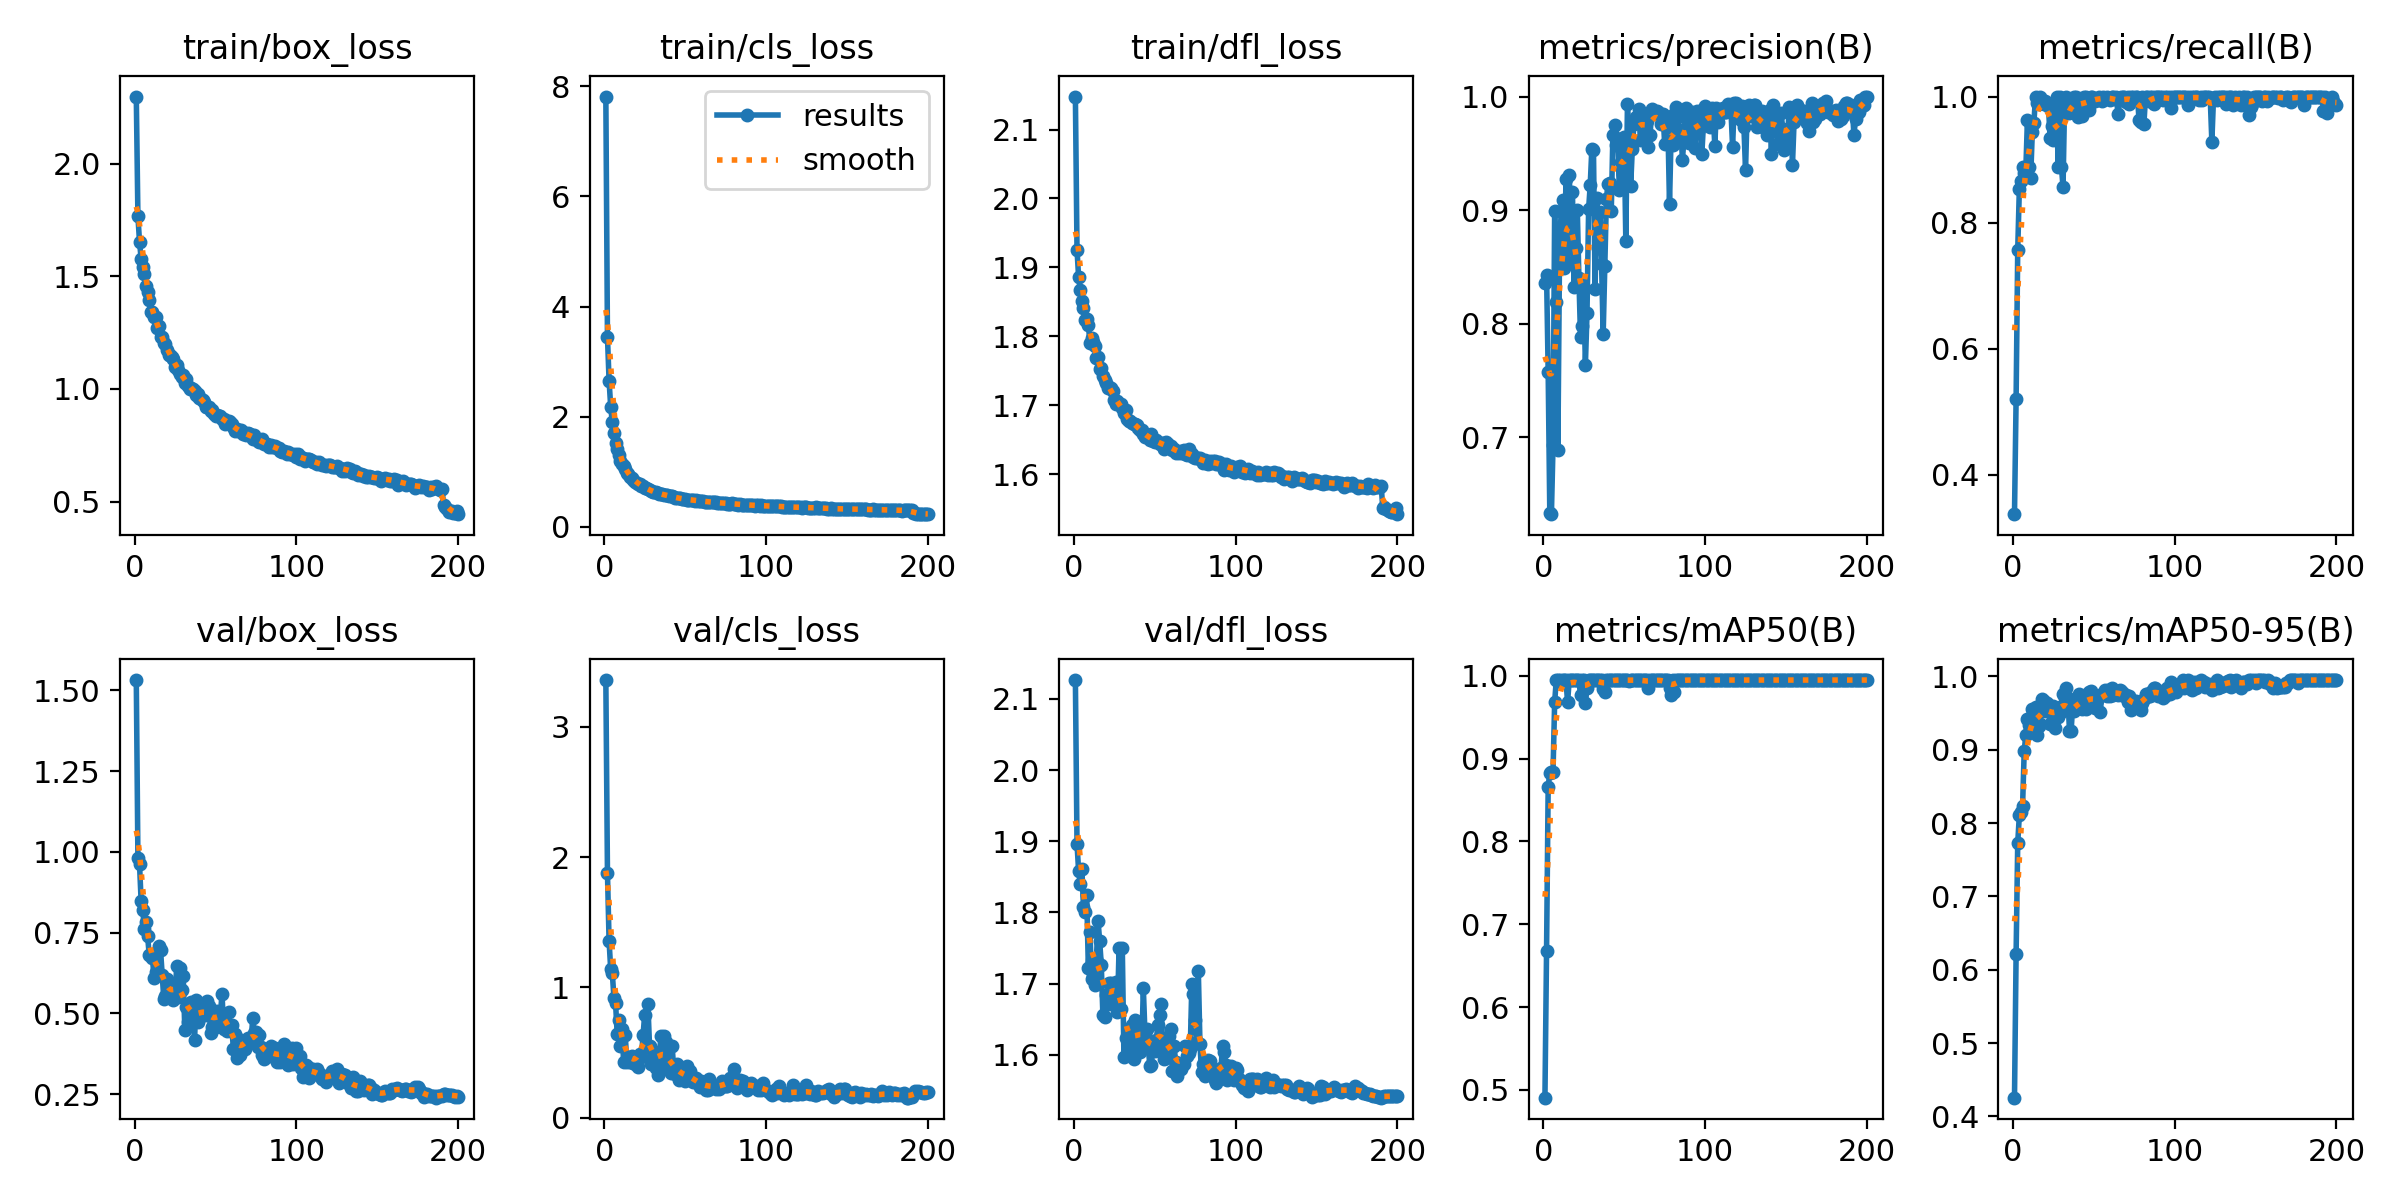

The table this chart was drawn from, first rows:
epoch, time, train/box_loss, train/cls_loss, train/dfl_loss, metrics/precision(B), metrics/recall(B), metrics/mAP50(B), metrics/mAP50-95(B), val/box_loss, val/cls_loss, val/dfl_loss, lr/pg0, lr/pg1, lr/pg2
1, 87.35, 2.298, 7.815, 2.148, 0.8356, 0.3371, 0.4906, 0.4256, 1.532, 3.361, 2.127, 1.52393e-05, 1.52393e-05, 1.52393e-05
2, 172.5, 1.767, 3.452, 1.926, 0.8428, 0.5201, 0.6682, 0.622, 0.981, 1.881, 1.897, 3.04213e-05, 3.04213e-05, 3.04213e-05
3, 258.2, 1.653, 2.658, 1.886, 0.7574, 0.7564, 0.8661, 0.7726, 0.9617, 1.358, 1.858, 4.54515e-05, 4.54515e-05, 4.54515e-05
4, 342.5, 1.577, 2.182, 1.868, 0.6336, 0.8534, 0.8832, 0.8107, 0.8467, 1.14, 1.84, 4.53169e-05, 4.53169e-05, 4.53169e-05
5, 426.6, 1.541, 1.897, 1.851, 0.6321, 0.8661, 0.8844, 0.8156, 0.8216, 1.109, 1.862, 4.50892e-05, 4.50892e-05, 4.50892e-05
6, 510.8, 1.511, 1.708, 1.842, 0.6928, 0.8889, 0.8844, 0.8236, 0.7618, 0.9207, 1.807, 4.48615e-05, 4.48615e-05, 4.48615e-05
7, 594.8, 1.458, 1.523, 1.824, 0.8989, 0.8789, 0.9681, 0.8979, 0.7844, 0.8828, 1.8, 4.46338e-05, 4.46338e-05, 4.46338e-05
8, 679, 1.429, 1.415, 1.825, 0.8194, 0.8828, 0.995, 0.9196, 0.7394, 0.6444, 1.824, 4.44061e-05, 4.44061e-05, 4.44061e-05
9, 763.3, 1.397, 1.314, 1.817, 0.689, 0.9635, 0.995, 0.9422, 0.68, 0.7483, 1.723, 4.41784e-05, 4.41784e-05, 4.41784e-05
10, 847.4, 1.34, 1.192, 1.791, 0.8585, 0.8889, 0.995, 0.934, 0.6807, 0.5476, 1.773, 4.39507e-05, 4.39507e-05, 4.39507e-05
11, 932.1, 1.342, 1.146, 1.797, 0.899, 0.8707, 0.9925, 0.944, 0.6711, 0.6809, 1.707, 4.3723e-05, 4.3723e-05, 4.3723e-05
12, 1017, 1.32, 1.097, 1.791, 0.9088, 0.943, 0.995, 0.9561, 0.6082, 0.4232, 1.711, 4.34953e-05, 4.34953e-05, 4.34953e-05
13, 1101, 1.318, 1.053, 1.786, 0.8486, 0.9582, 0.995, 0.9333, 0.6285, 0.6311, 1.698, 4.32676e-05, 4.32676e-05, 4.32676e-05
14, 1185, 1.268, 0.9809, 1.768, 0.9273, 1, 0.995, 0.9576, 0.6262, 0.4241, 1.735, 4.30399e-05, 4.30399e-05, 4.30399e-05
15, 1269, 1.28, 0.9608, 1.77, 0.8533, 0.9891, 0.9681, 0.9201, 0.7087, 0.4656, 1.788, 4.28122e-05, 4.28122e-05, 4.28122e-05
16, 1354, 1.23, 0.9057, 1.752, 0.9308, 0.988, 0.995, 0.9328, 0.6949, 0.4239, 1.76, 4.25845e-05, 4.25845e-05, 4.25845e-05
17, 1438, 1.228, 0.8855, 1.755, 0.8912, 1, 0.995, 0.9356, 0.6197, 0.4717, 1.727, 4.23568e-05, 4.23568e-05, 4.23568e-05
18, 1522, 1.206, 0.8519, 1.742, 0.916, 0.9928, 0.995, 0.9695, 0.5456, 0.4183, 1.655, 4.21291e-05, 4.21291e-05, 4.21291e-05
19, 1606, 1.199, 0.8219, 1.737, 0.8325, 0.9889, 0.995, 0.9658, 0.5544, 0.4083, 1.653, 4.19014e-05, 4.19014e-05, 4.19014e-05
20, 1690, 1.174, 0.7978, 1.732, 0.8667, 0.9926, 0.995, 0.9529, 0.6054, 0.4139, 1.684, 4.16737e-05, 4.16737e-05, 4.16737e-05
21, 1774, 1.152, 0.7834, 1.724, 0.8996, 0.9895, 0.995, 0.9634, 0.5849, 0.386, 1.671, 4.1446e-05, 4.1446e-05, 4.1446e-05
22, 1859, 1.152, 0.7729, 1.726, 0.8399, 0.9849, 0.995, 0.9557, 0.555, 0.4897, 1.7, 4.12183e-05, 4.12183e-05, 4.12183e-05
23, 1943, 1.142, 0.7489, 1.726, 0.7882, 0.9345, 0.9765, 0.9347, 0.5511, 0.4683, 1.702, 4.09906e-05, 4.09906e-05, 4.09906e-05
24, 2027, 1.131, 0.7379, 1.721, 0.7975, 0.9531, 0.995, 0.9563, 0.5418, 0.6341, 1.675, 4.07629e-05, 4.07629e-05, 4.07629e-05
25, 2111, 1.096, 0.7009, 1.707, 0.8316, 0.9313, 0.995, 0.959, 0.5567, 0.7912, 1.696, 4.05352e-05, 4.05352e-05, 4.05352e-05
26, 2196, 1.107, 0.7, 1.702, 0.7635, 0.9866, 0.9675, 0.9303, 0.6465, 0.5386, 1.702, 4.03075e-05, 4.03075e-05, 4.03075e-05
27, 2280, 1.083, 0.6793, 1.706, 0.8091, 1, 0.9858, 0.9538, 0.5506, 0.8744, 1.661, 4.00798e-05, 4.00798e-05, 4.00798e-05
28, 2364, 1.066, 0.6728, 1.702, 0.9007, 0.8889, 0.995, 0.9452, 0.6403, 0.549, 1.75, 3.98521e-05, 3.98521e-05, 3.98521e-05
29, 2448, 1.053, 0.6581, 1.701, 0.9223, 1, 0.995, 0.9581, 0.5715, 0.4106, 1.665, 3.96244e-05, 3.96244e-05, 3.96244e-05
30, 2532, 1.062, 0.6399, 1.696, 0.9542, 0.8889, 0.995, 0.9508, 0.6148, 0.5148, 1.75, 3.93967e-05, 3.93967e-05, 3.93967e-05
31, 2616, 1.028, 0.6276, 1.688, 0.9526, 0.8564, 0.995, 0.976, 0.4483, 0.4158, 1.598, 3.9169e-05, 3.9169e-05, 3.9169e-05
32, 2701, 1.044, 0.63, 1.693, 0.8309, 0.994, 0.995, 0.97, 0.5191, 0.3808, 1.624, 3.89413e-05, 3.89413e-05, 3.89413e-05
33, 2785, 1.012, 0.6082, 1.68, 0.9107, 0.9993, 0.995, 0.9839, 0.4722, 0.3261, 1.601, 3.87136e-05, 3.87136e-05, 3.87136e-05
34, 2869, 0.9988, 0.6005, 1.677, 0.8662, 0.9853, 0.995, 0.9712, 0.5302, 0.4452, 1.614, 3.84859e-05, 3.84859e-05, 3.84859e-05
35, 2954, 1.002, 0.5965, 1.677, 0.8986, 0.9732, 0.995, 0.9257, 0.5337, 0.6258, 1.634, 3.82582e-05, 3.82582e-05, 3.82582e-05
36, 3038, 1.001, 0.5905, 1.674, 0.8526, 0.9936, 0.995, 0.9253, 0.5237, 0.4681, 1.642, 3.80305e-05, 3.80305e-05, 3.80305e-05
37, 3122, 0.9911, 0.5859, 1.673, 0.7907, 0.9815, 0.9843, 0.9612, 0.4175, 0.6252, 1.594, 3.78028e-05, 3.78028e-05, 3.78028e-05
38, 3206, 0.9734, 0.5713, 1.673, 0.8506, 1, 0.9803, 0.9522, 0.5429, 0.5769, 1.65, 3.75751e-05, 3.75751e-05, 3.75751e-05
39, 3290, 0.9762, 0.5749, 1.671, 0.91, 1, 0.995, 0.9697, 0.4746, 0.3697, 1.64, 3.73474e-05, 3.73474e-05, 3.73474e-05
40, 3374, 0.9606, 0.5605, 1.667, 0.9233, 0.9681, 0.995, 0.965, 0.4993, 0.4088, 1.62, 3.71197e-05, 3.71197e-05, 3.71197e-05
41, 3458, 0.9571, 0.5569, 1.665, 0.9238, 0.9948, 0.995, 0.9759, 0.4933, 0.3414, 1.604, 3.6892e-05, 3.6892e-05, 3.6892e-05
42, 3542, 0.9513, 0.5539, 1.664, 0.8994, 0.9911, 0.995, 0.9643, 0.5237, 0.5461, 1.609, 3.66643e-05, 3.66643e-05, 3.66643e-05
43, 3626, 0.9419, 0.5423, 1.658, 0.9663, 0.9688, 0.995, 0.9551, 0.5196, 0.3661, 1.694, 3.64366e-05, 3.64366e-05, 3.64366e-05
44, 3710, 0.9215, 0.5231, 1.653, 0.9747, 1, 0.995, 0.9692, 0.4939, 0.3382, 1.63, 3.62089e-05, 3.62089e-05, 3.62089e-05
45, 3794, 0.921, 0.525, 1.657, 0.9575, 1, 0.995, 0.9553, 0.5377, 0.4144, 1.636, 3.59812e-05, 3.59812e-05, 3.59812e-05
46, 3878, 0.9178, 0.5223, 1.655, 0.963, 0.9893, 0.995, 0.9589, 0.5222, 0.2865, 1.613, 3.57535e-05, 3.57535e-05, 3.57535e-05
47, 3962, 0.9017, 0.5165, 1.65, 0.9173, 0.9779, 0.995, 0.9794, 0.4403, 0.3852, 1.585, 3.55258e-05, 3.55258e-05, 3.55258e-05
48, 4046, 0.9062, 0.5142, 1.659, 0.942, 1, 0.995, 0.98, 0.4586, 0.3433, 1.586, 3.52981e-05, 3.52981e-05, 3.52981e-05
49, 4131, 0.8899, 0.5077, 1.647, 0.9317, 0.9998, 0.995, 0.9734, 0.487, 0.3034, 1.615, 3.50704e-05, 3.50704e-05, 3.50704e-05
50, 4215, 0.8785, 0.4988, 1.647, 0.9643, 0.9934, 0.995, 0.9731, 0.4563, 0.2799, 1.605, 3.48427e-05, 3.48427e-05, 3.48427e-05
51, 4299, 0.8836, 0.496, 1.649, 0.8726, 0.9927, 0.995, 0.9562, 0.506, 0.3937, 1.621, 3.4615e-05, 3.4615e-05, 3.4615e-05
52, 4383, 0.8816, 0.4945, 1.647, 0.9934, 0.9965, 0.995, 0.9683, 0.5041, 0.3014, 1.642, 3.43873e-05, 3.43873e-05, 3.43873e-05
53, 4467, 0.8795, 0.4916, 1.644, 0.9607, 1, 0.9938, 0.9729, 0.4981, 0.3572, 1.656, 3.41596e-05, 3.41596e-05, 3.41596e-05
54, 4552, 0.8671, 0.4867, 1.644, 0.9215, 0.9954, 0.995, 0.9513, 0.5601, 0.3001, 1.671, 3.39319e-05, 3.39319e-05, 3.39319e-05
55, 4636, 0.8643, 0.489, 1.645, 0.9538, 0.9931, 0.995, 0.9739, 0.4505, 0.2725, 1.604, 3.37042e-05, 3.37042e-05, 3.37042e-05
56, 4720, 0.8429, 0.475, 1.637, 0.9757, 1, 0.995, 0.9776, 0.4746, 0.2727, 1.594, 3.34765e-05, 3.34765e-05, 3.34765e-05
57, 4805, 0.8583, 0.4828, 1.646, 0.9821, 0.996, 0.995, 0.981, 0.4447, 0.3042, 1.596, 3.32488e-05, 3.32488e-05, 3.32488e-05
58, 4889, 0.857, 0.4748, 1.643, 0.9775, 1, 0.995, 0.9729, 0.5038, 0.284, 1.619, 3.30211e-05, 3.30211e-05, 3.30211e-05
59, 4973, 0.8527, 0.4746, 1.64, 0.9892, 0.9981, 0.995, 0.9809, 0.4488, 0.234, 1.626, 3.27934e-05, 3.27934e-05, 3.27934e-05
60, 5057, 0.8442, 0.4729, 1.641, 0.9618, 0.9947, 0.995, 0.9729, 0.4633, 0.2828, 1.637, 3.25657e-05, 3.25657e-05, 3.25657e-05
... 140 more rows
